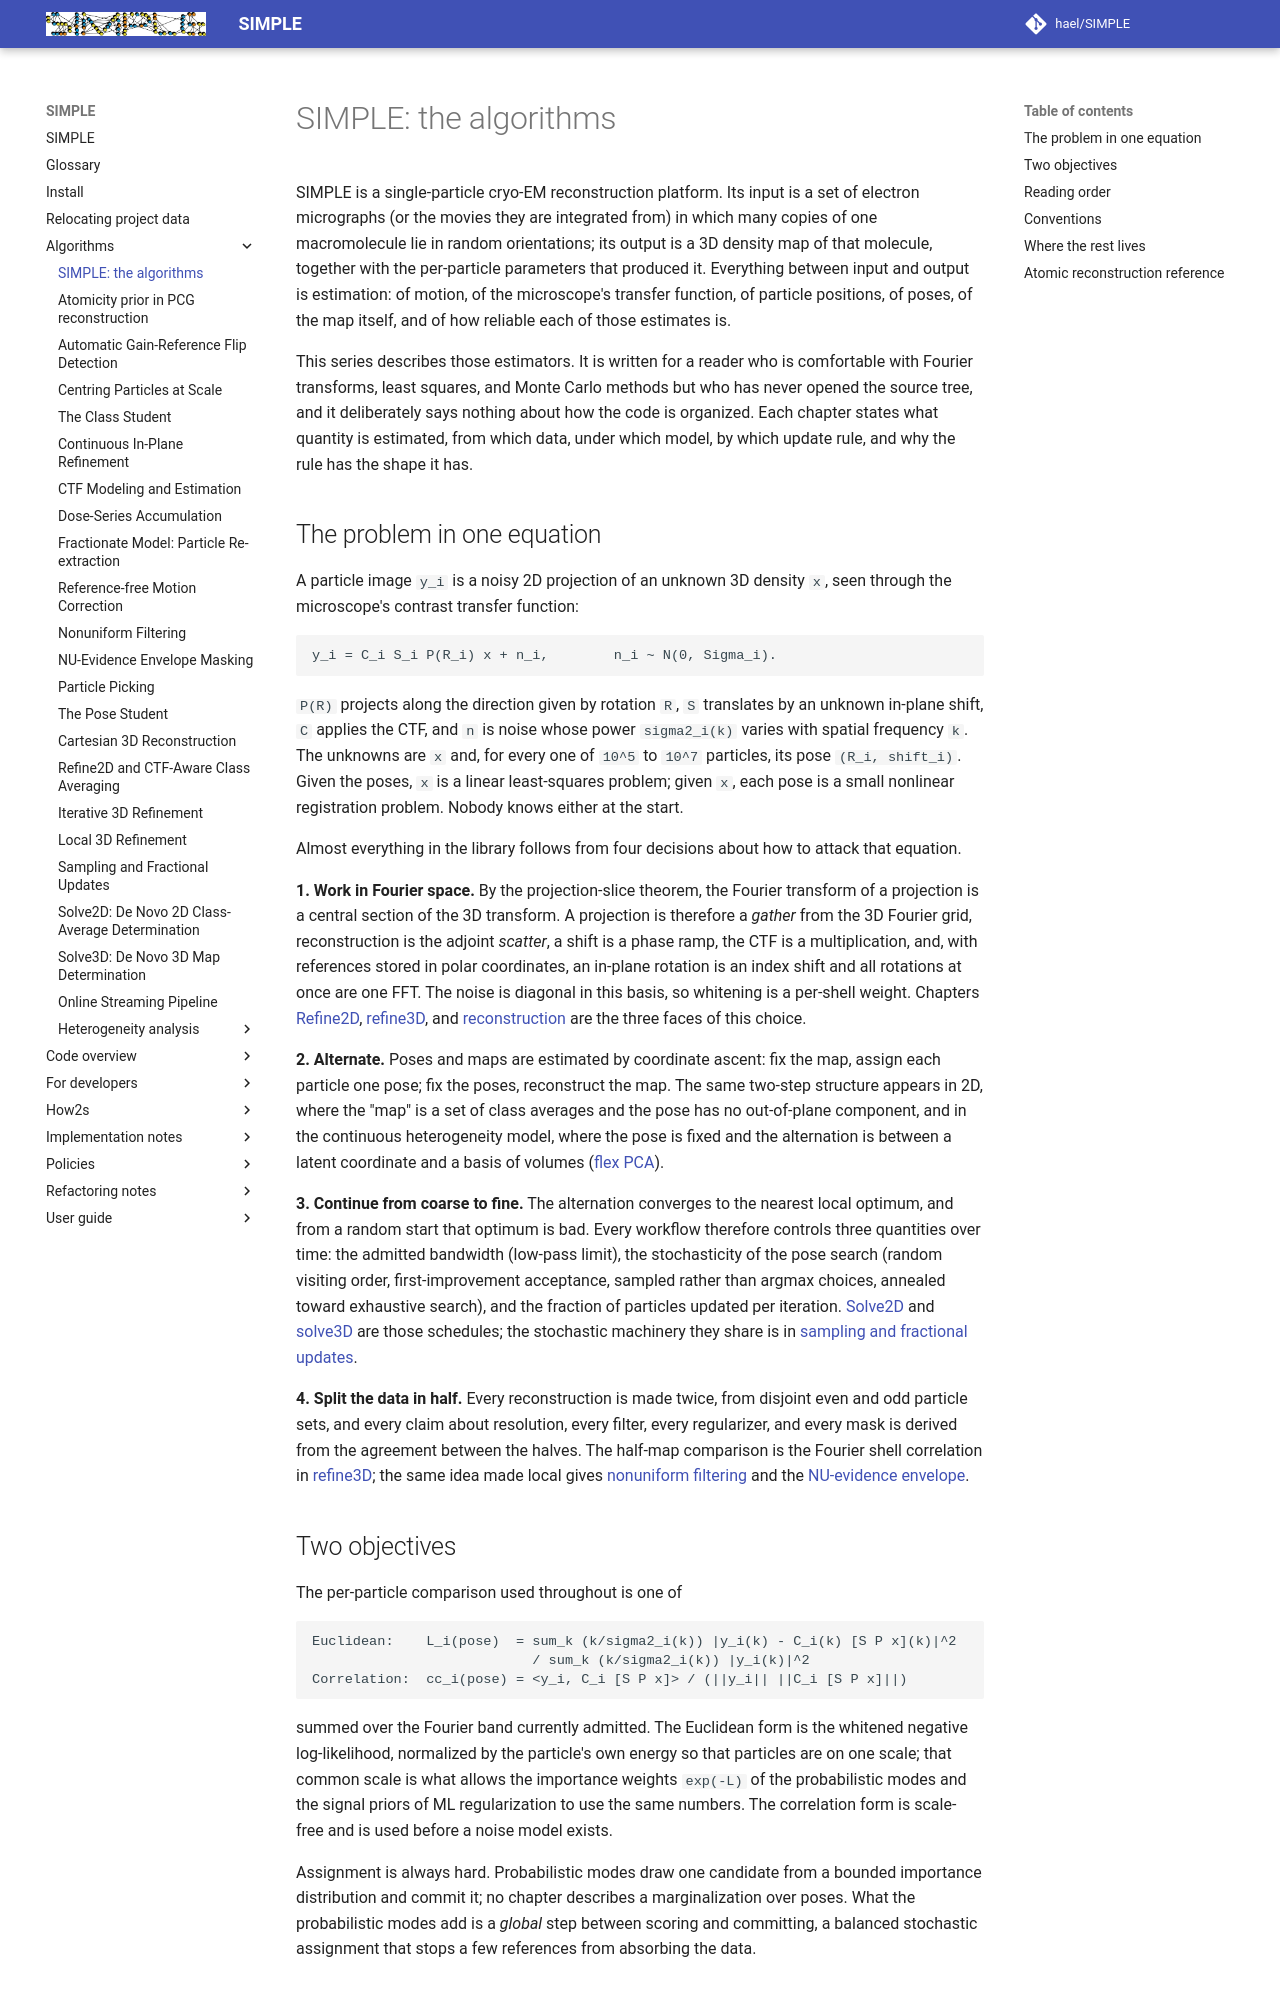

repository: hael/SIMPLE · page: algorithms/index.html · generator: mkdocs

# SIMPLE: the algorithms

SIMPLE is a single-particle cryo-EM reconstruction platform. Its input is a
set of electron micrographs (or the movies they are integrated from) in which
many copies of one macromolecule lie in random orientations; its output is a
3D density map of that molecule, together with the per-particle parameters
that produced it. Everything between input and output is estimation: of
motion, of the microscope's transfer function, of particle positions, of
poses, of the map itself, and of how reliable each of those estimates is.

This series describes those estimators. It is written for a reader who is
comfortable with Fourier transforms, least squares, and Monte Carlo methods
but who has never opened the source tree, and it deliberately says nothing
about how the code is organized. Each chapter states what quantity is
estimated, from which data, under which model, by which update rule, and why
the rule has the shape it has.

## The problem in one equation

A particle image `y_i` is a noisy 2D projection of an unknown 3D density `x`,
seen through the microscope's contrast transfer function:

```text
y_i = C_i S_i P(R_i) x + n_i,        n_i ~ N(0, Sigma_i).
```

`P(R)` projects along the direction given by rotation `R`, `S` translates by an
unknown in-plane shift, `C` applies the CTF, and `n` is noise whose power
`sigma2_i(k)` varies with spatial frequency `k`. The unknowns are `x` and, for
every one of `10^5` to `10^7` particles, its pose `(R_i, shift_i)`. Given the
poses, `x` is a linear least-squares problem; given `x`, each pose is a small
nonlinear registration problem. Nobody knows either at the start.

Almost everything in the library follows from four decisions about how to
attack that equation.

**1. Work in Fourier space.** By the projection-slice theorem, the Fourier
transform of a projection is a central section of the 3D transform. A
projection is therefore a *gather* from the 3D Fourier grid, reconstruction is
the adjoint *scatter*, a shift is a phase ramp, the CTF is a multiplication,
and, with references stored in polar coordinates, an in-plane rotation is an
index shift and all rotations at once are one FFT. The noise is diagonal in
this basis, so whitening is a per-shell weight. Chapters
[Refine2D](refine2d_class_averaging.md), [refine3D](refine3d.md), and
[reconstruction](reconstruction.md) are the three faces of this choice.

**2. Alternate.** Poses and maps are estimated by coordinate ascent: fix the
map, assign each particle one pose; fix the poses, reconstruct the map. The
same two-step structure appears in 2D, where the "map" is a set of class
averages and the pose has no out-of-plane component, and in the continuous
heterogeneity model, where the pose is fixed and the alternation is between a
latent coordinate and a basis of volumes
([flex PCA](heterogeneity_analysis/flex_pca.md)).

**3. Continue from coarse to fine.** The alternation converges to the
nearest local optimum, and from a random start that optimum is bad. Every
workflow therefore controls three quantities over time: the admitted
bandwidth (low-pass limit), the stochasticity of the pose search (random
visiting order, first-improvement acceptance, sampled rather than argmax
choices, annealed toward exhaustive search), and the fraction of particles
updated per iteration. [Solve2D](solve2d.md) and
[solve3D](solve3d.md) are those schedules; the stochastic machinery
they share is in [sampling and fractional updates](sampling_and_fractional_updates.md).

**4. Split the data in half.** Every reconstruction is made twice, from
disjoint even and odd particle sets, and every claim about resolution, every
filter, every regularizer, and every mask is derived from the agreement
between the halves. The half-map comparison is the Fourier shell correlation in
[refine3D](refine3d.md); the same idea made local gives
[nonuniform filtering](nonuniform_filtering.md) and the
[NU-evidence envelope](nu_evidence_envelope_mask.md).
